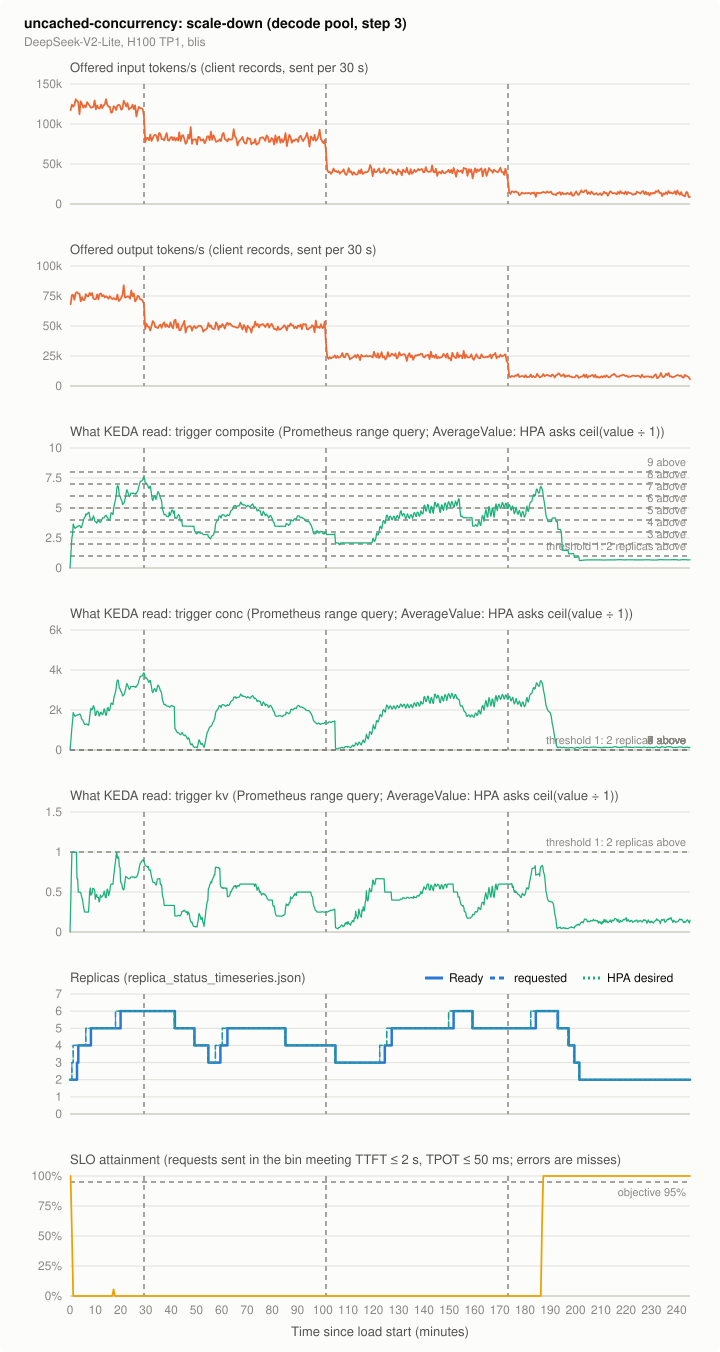

Data behind this chart, as committed beside it:
series, t_s, value, source
offered_in, 15.0, 117274, client records, sent per 30 s
offered_in, 45.0, 124211, client records, sent per 30 s
offered_in, 75.0, 121626, client records, sent per 30 s
offered_in, 105.0, 123563, client records, sent per 30 s
offered_in, 135.0, 130978, client records, sent per 30 s
offered_in, 165.0, 128700, client records, sent per 30 s
offered_in, 195.0, 127804, client records, sent per 30 s
offered_in, 225.0, 112188, client records, sent per 30 s
offered_in, 255.0, 128427, client records, sent per 30 s
offered_in, 285.0, 124894, client records, sent per 30 s
offered_in, 315.0, 120371, client records, sent per 30 s
offered_in, 345.0, 123196, client records, sent per 30 s
offered_in, 375.0, 120823, client records, sent per 30 s
offered_in, 405.0, 127394, client records, sent per 30 s
offered_in, 435.0, 125141, client records, sent per 30 s
offered_in, 465.0, 122906, client records, sent per 30 s
offered_in, 495.0, 120286, client records, sent per 30 s
offered_in, 525.0, 120883, client records, sent per 30 s
offered_in, 555.0, 121293, client records, sent per 30 s
offered_in, 585.0, 129502, client records, sent per 30 s
offered_in, 615.0, 118204, client records, sent per 30 s
offered_in, 645.0, 123247, client records, sent per 30 s
offered_in, 675.0, 119842, client records, sent per 30 s
offered_in, 705.0, 119492, client records, sent per 30 s
offered_in, 735.0, 124365, client records, sent per 30 s
offered_in, 765.0, 119697, client records, sent per 30 s
offered_in, 795.0, 123213, client records, sent per 30 s
offered_in, 825.0, 124339, client records, sent per 30 s
offered_in, 855.0, 131021, client records, sent per 30 s
offered_in, 885.0, 124032, client records, sent per 30 s
offered_in, 915.0, 121591, client records, sent per 30 s
offered_in, 945.0, 121617, client records, sent per 30 s
offered_in, 975.0, 114074, client records, sent per 30 s
offered_in, 1005, 114859, client records, sent per 30 s
offered_in, 1035, 122163, client records, sent per 30 s
offered_in, 1065, 121216, client records, sent per 30 s
offered_in, 1095, 117478, client records, sent per 30 s
offered_in, 1125, 123187, client records, sent per 30 s
offered_in, 1155, 124058, client records, sent per 30 s
offered_in, 1185, 123273, client records, sent per 30 s
offered_in, 1215, 117692, client records, sent per 30 s
offered_in, 1245, 119407, client records, sent per 30 s
offered_in, 1275, 129118, client records, sent per 30 s
offered_in, 1305, 125935, client records, sent per 30 s
offered_in, 1335, 121865, client records, sent per 30 s
offered_in, 1365, 126063, client records, sent per 30 s
offered_in, 1395, 118093, client records, sent per 30 s
offered_in, 1425, 119526, client records, sent per 30 s
offered_in, 1455, 120474, client records, sent per 30 s
offered_in, 1485, 124177, client records, sent per 30 s
offered_in, 1515, 118596, client records, sent per 30 s
offered_in, 1545, 123290, client records, sent per 30 s
offered_in, 1575, 109397, client records, sent per 30 s
offered_in, 1605, 116531, client records, sent per 30 s
offered_in, 1635, 121361, client records, sent per 30 s
offered_in, 1665, 119893, client records, sent per 30 s
offered_in, 1695, 119637, client records, sent per 30 s
offered_in, 1725, 118460, client records, sent per 30 s
offered_in, 1755, 110080, client records, sent per 30 s
offered_in, 1785, 77175, client records, sent per 30 s
... 7,425 more rows
